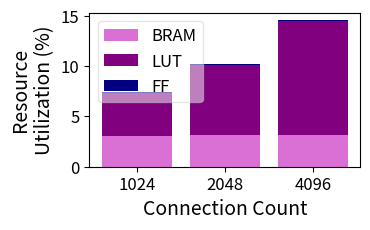

Here is the Python script that generated this plot:
import matplotlib.pyplot as plt
import os
import numpy as np
#if not  os.path.exists('graphs_bm_r5_p10_30x_SLO'):
#	os.makedirs('graphs_bm_r5_p10_30x_SLO')
from matplotlib.ticker import FuncFormatter

#load imbalance
figure, ((ax)) = plt.subplots(1, 1)

conn = [
1024
,2048
,4096
]

BRAM = [
4.814814815
,4.953703704
,4.953703704]

BRAM = [(18432*num*2160/100)/61704000 for num in BRAM]

LUT = [
12.34292089
,20.18150024
,32.77225036
]

LUT = [(64*num*331680/100)/61704000 for num in LUT]

FF = [
8.029124457
,9.794380125
,13.64884829]

FF = [(1*num*663360/100)/61704000 for num in FF]


'''
ax.plot(conn, BRAM, '-', color ='orchid', linewidth = 2.0, label="BRAM", marker='o')
ax.plot(conn, LUT, '-', color= 'purple', linewidth = 2.0, label="LUT", marker='o')
ax.plot(conn, FF, '-', color= 'navy', linewidth = 2.0, label="FF", marker='o')
'''

#conn = ['Category A', 'Category B', 'Category C']
#BRAM = np.array([10, 20, 15])
#LUT = np.array([5, 12, 8])
#FF = np.array([8, 7, 10])

conn = ['1024', '2048', '4096']

BRAM = [3.1, 3.2, 3.2]
LUT = [4.2, 6.9, 11.3]
FF = [0.1, 0.1, 0.1]

print(BRAM)
print(LUT)
print(FF)

#BRAM = [round(num, 3) for num in BRAM]
#LUT = [round(num, 3) for num in LUT]
#FF = [round(num, 3) for num in FF]

print(BRAM)
print(LUT)
print(FF)

result_array = [7.3, 10.1, 14.5]
#result_array = [num/100 for num in result_array]

ax.bar(conn, BRAM, label='BRAM', color ='orchid')
ax.bar(conn, LUT, bottom=BRAM, label='LUT', color= 'purple')
ax.bar(conn, FF, bottom= result_array, label='FF', color= 'navy')


ax.tick_params(axis='both', labelsize=12)
#ax.set_xticks(np.arange(0, 8, 1))

ax.legend(["BRAM", "LUT", "FF"], loc = "upper left", fontsize=12, framealpha=0.5)#,bbox_to_anchor=(1,0.5),fontsize=14,framealpha=0.5, ncol=4)

#ax.legend(["group_ex 10%", "group_ex 100%"], loc = "center left",bbox_to_anchor=(1,0.5),fontsize=14,framealpha=0.5)
#ax.legend(["grp_ex", "grp_sh", "Sassy"], loc = "upper left",fontsize=16,framealpha=0.5)

#ax.set_title('100%', fontsize=20)

ax.set_ylabel('Resource\nUtilization (%)',fontsize=14)
ax.set_xlabel('Connection Count',fontsize=14)
#ax.set_ylim(0, 40)
#ax.set_xlim(0, 3)
#ax.set_xscale('log', basex=2)
#ax.set_yscale('log', basey=2)
figure.set_size_inches(3.5, 2.0)

plt.savefig('bar_test.pdf',bbox_inches='tight')